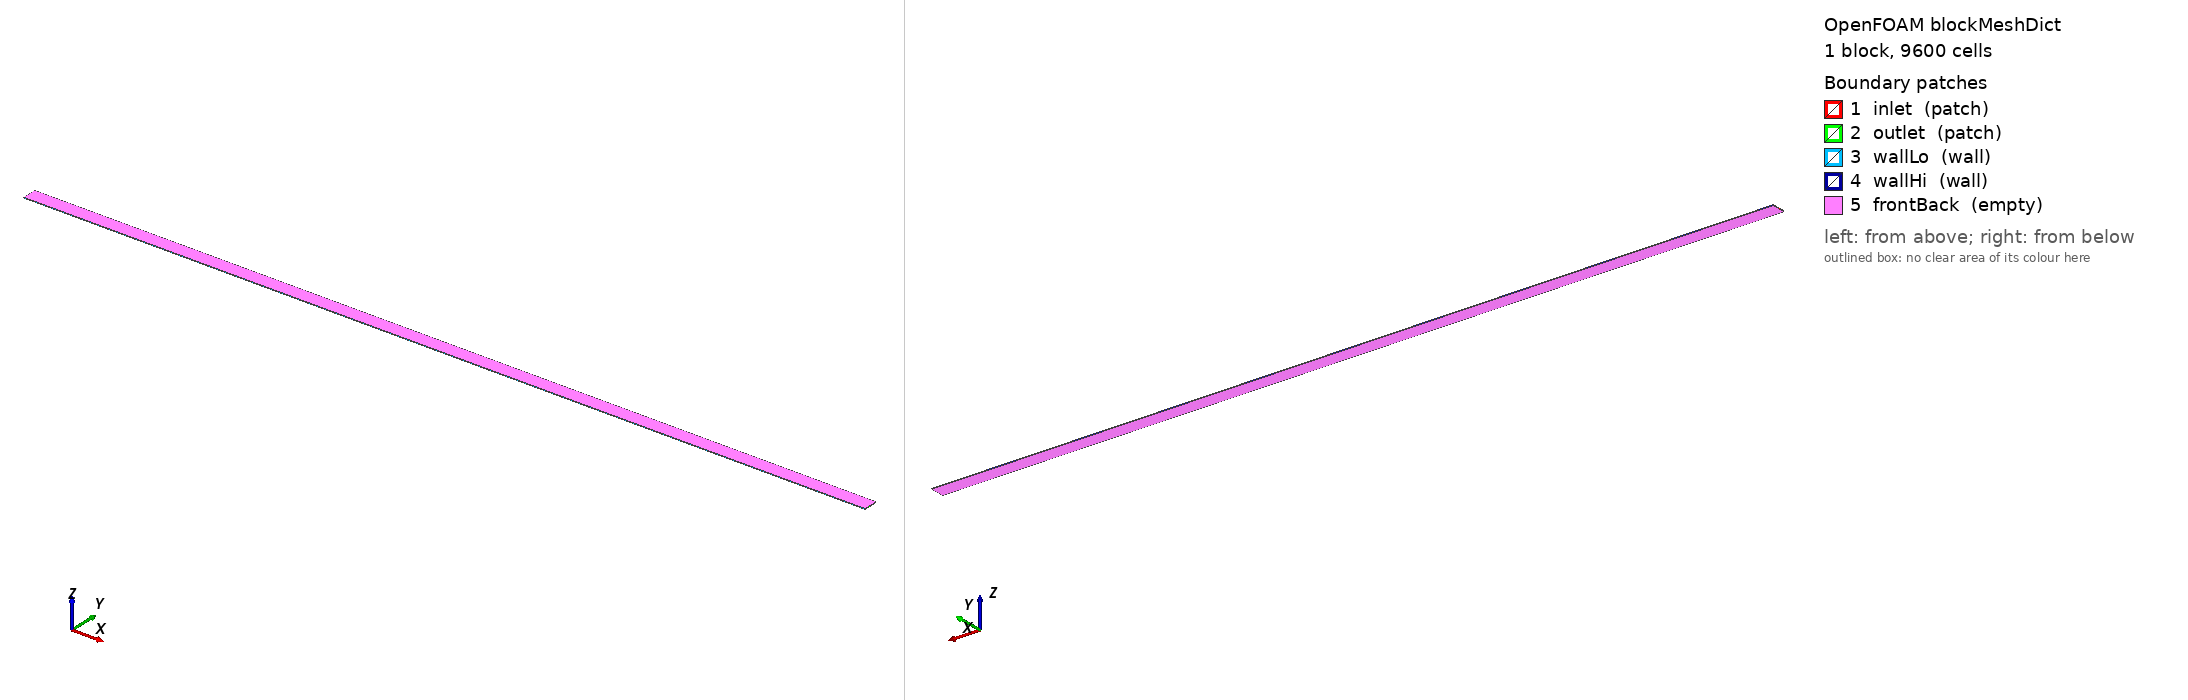

OpenFOAM case: the mesh blockMesh builds from blockMeshDict, 1 block(s), 9600 cells. Boundary patches (legend numbers): 1 inlet (patch), 2 outlet (patch), 3 wallLo (wall), 4 wallHi (wall), 5 frontBack (empty). Left view from above one corner, right view from below the opposite corner. Boundary conditions: 1 field file(s) under 0/ or 0.orig/; 5 of 5 drawn patches have an entry in a shipped field file.

=== system/blockMeshDict ===
FoamFile
{
    version     2.0;
    format      ascii;
    class       dictionary;
    location    "system";
    object      blockMeshDict;
}

scale 1;

vertices
(
    (0 0 0) (1.20000000 0 0) (1.20000000 0.02000000 0) (0 0.02000000 0)
    (0 0 0.00100000) (1.20000000 0 0.00100000) (1.20000000 0.02000000 0.00100000) (0 0.02000000 0.00100000)
);

blocks
(
    hex (0 1 2 3 4 5 6 7) (240 40 1) simpleGrading (1 1 1)
);

edges ();

boundary
(
    inlet     { type patch; faces ( (0 4 7 3) ); }
    outlet    { type patch; faces ( (1 2 6 5) ); }
    wallLo    { type wall;  faces ( (0 1 5 4) ); }
    wallHi    { type wall;  faces ( (3 7 6 2) ); }
    frontBack { type empty; faces ( (0 3 2 1) (4 5 6 7) ); }
);

mergePatchPairs ();


=== system/controlDict ===
FoamFile
{
    version     2.0;
    format      ascii;
    class       dictionary;
    location    "system";
    object      controlDict;
}

application     buoyantBoussinesqSimpleFoam;
startFrom       startTime;
startTime       0;
stopAt          endTime;
endTime         30000;
deltaT          1;
writeControl    timeStep;
writeInterval   2000;
purgeWrite      0;
writeFormat     ascii;
writePrecision  16;
writeCompression off;
timeFormat      general;
timePrecision   6;
runTimeModifiable false;


=== 0.orig/alphat ===
FoamFile
{
    version     2.0;
    format      ascii;
    class       volScalarField;
    location    "0";
    object      alphat;
}

dimensions      [0 2 -1 0 0 0 0];
internalField   uniform 0;
boundaryField
{
    inlet     { type calculated; value uniform 0; }
    outlet    { type calculated; value uniform 0; }
    wallLo    { type fixedValue; value uniform 0; }
    wallHi    { type fixedValue; value uniform 0; }
    frontBack { type empty; }
}
